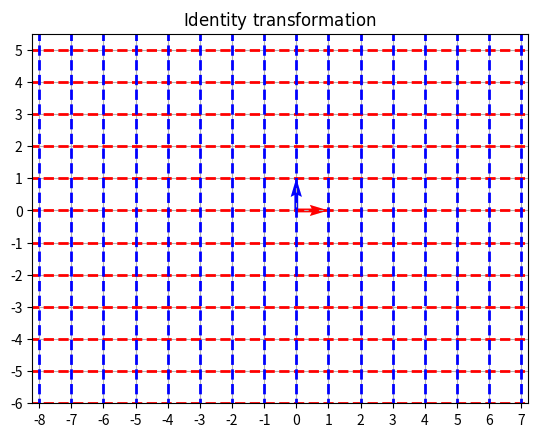
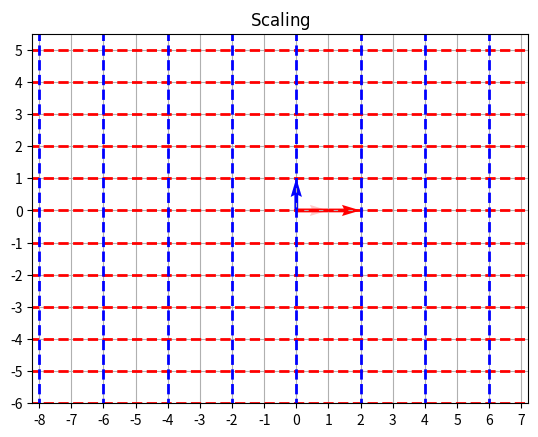
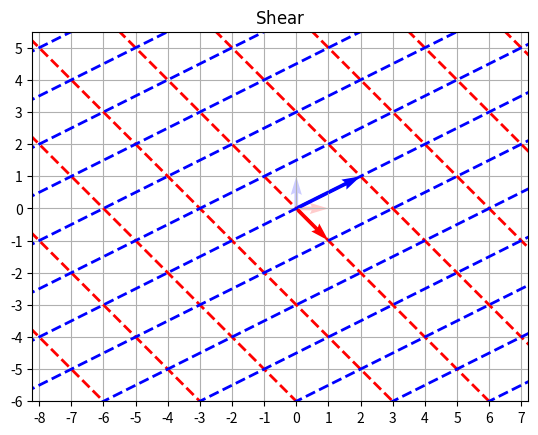
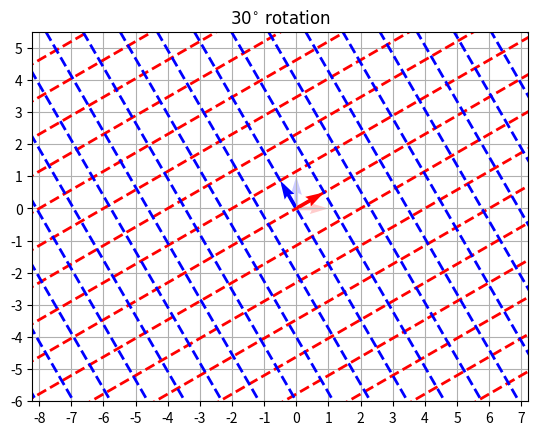
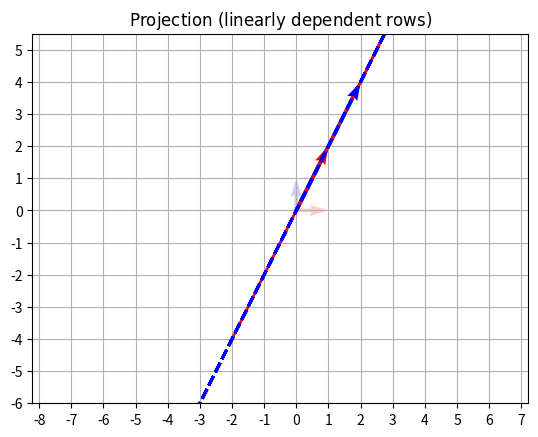

Python code for these plots, in order:
import matplotlib.pyplot as plt
import numpy as np
from matplotlib.transforms import Affine2D


def visualize_transformation(matrix, plot_title):
    fig = plt.figure()
    # plt.axis("equal")
    ax = fig.add_subplot(1, 1, 1)
    ax.axis("equal")


    # Limits, labels and grid
    ax.set_xlim(-5.5, 5.5)
    ax.set_ylim(-5.5, 5.5)
    # ax.set_xticks(np.arange(ax.get_xlim()[0], ax.get_xlim()[1] + 1))
    # ax.set_yticks(np.arange(ax.get_ylim()[0], ax.get_ylim()[1] + 1))
    # ax.set_xticklabels(np.arange(ax.get_xlim()[0], ax.get_xlim()[1]))
    # ax.set_yticklabels(np.arange(ax.get_ylim()[0], ax.get_ylim()[1]+1))

    ax.set_xticks(range(-8, 8))
    ax.set_yticks(range(-6, 6))
    ax.set_xticklabels(range(-8, 8))
    ax.set_yticklabels(range(-6, 6))
    ax.grid()
    ax.set_title(plot_title)

    # Unit vectors
    ax.quiver([0, 0], [0, 0], [1, 0], [0, 1], color = ["red", "blue"], alpha = 0.2, units = "xy", scale = 1)

    # Transformation
    t = Affine2D(matrix)

    [min_x, max_x, min_y, max_y] = [2 * ax.get_xlim()[0], 2 * ax.get_xlim()[1] + 1, 2 * ax.get_ylim()[0], 2 * ax.get_ylim()[1] + 1]

    # New (transformed) grid lines
    # Horizontal
    for y in np.arange(min_y, max_y):
        ax.plot([min_x, max_x], [y] * 2, color = "red", linestyle = "--", linewidth = 2, transform = t + ax.transData)
    # Vertical
    for x in np.arange(min_x, max_x):
        ax.plot([x] * 2, [min_y, max_y], color = "blue", linestyle = "--", linewidth = 2, transform = t + ax.transData)

    # New (transformed) unit vectors
    new_x = t.transform_affine([1, 0])
    new_y = t.transform_affine([0, 1])
    ax.quiver([0, 0], [0, 0], [new_x[0], new_y[0]], [new_x[1], new_y[1]], color = ["red", "blue"], units = "xy", angles = "xy", scale = 1)

    plt.show()

## Identity
matrix = [
    [1, 0, 0],
    [0, 1, 0],
    [0, 0, 1]
]

visualize_transformation(matrix, r"$\mathrm{Identity\ transformation}$")

# Scaling
matrix = [
    [2, 0, 0],
    [0, 1, 0],
    [0, 0, 1]
]

visualize_transformation(matrix, r"$\mathrm{Scaling}$")

# Shear
matrix = [
    [1, 2, 0],
    [-1, 1, 0],
    [0, 0, 1]
]

visualize_transformation(matrix, r"$\mathrm{Shear}$")

# Rotation
matrix = [
    [np.cos(np.radians(30)), -np.sin(np.radians(30)), 0],
    [np.sin(np.radians(30)), np.cos(np.radians(30)), 0],
    [0, 0, 1]
]

visualize_transformation(matrix, r"$\mathrm{30^{\circ}\ rotation}$")

# Projection (linearly dependent rows)
matrix = [
    [1, 2, 0],
    [2, 4, 0],
    [0, 0, 1],
]

visualize_transformation(matrix, r"$\mathrm{Projection\ (linearly\ dependent\ rows)}$")